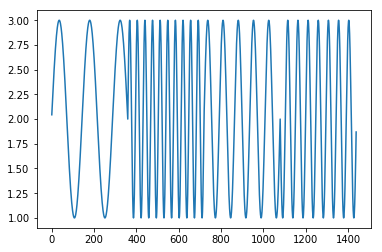

Source data for this figure (header and first rows):
2.000000000000000000e+00, 2.000000000000000000e+00
2.043619387365335882e+00, 2.043619387365335882e+00
2.087155742747658138e+00, 2.087155742747658138e+00
2.130526192220051573e+00, 2.130526192220051573e+00
2.173648177666930525e+00, 2.173648177666930525e+00
2.216439613938102848e+00, 2.216439613938102848e+00
2.258819045102520739e+00, 2.258819045102520739e+00
2.300705799504273230e+00, 2.300705799504273230e+00
2.342020143325668879e+00, 2.342020143325668879e+00
2.382683432365089615e+00, 2.382683432365089615e+00
2.422618261740699275e+00, 2.422618261740699275e+00
2.461748613235033911e+00, 2.461748613235033911e+00
2.500000000000000000e+00, 2.500000000000000000e+00
2.537299608346823554e+00, 2.537299608346823554e+00
2.573576436351046048e+00, 2.573576436351046048e+00
2.608761429008720434e+00, 2.608761429008720434e+00
2.642787609686539252e+00, 2.642787609686539252e+00
2.675590207615660354e+00, 2.675590207615660354e+00
2.707106781186547462e+00, 2.707106781186547462e+00
2.737277336810123973e+00, 2.737277336810123973e+00
2.766044443118977902e+00, 2.766044443118977902e+00
2.793353340291234943e+00, 2.793353340291234943e+00
2.819152044288991910e+00, 2.819152044288991910e+00
2.843391445812885721e+00, 2.843391445812885721e+00
2.866025403784438375e+00, 2.866025403784438375e+00
2.887010833178221603e+00, 2.887010833178221603e+00
2.906307787036650048e+00, 2.906307787036650048e+00
2.923879532511286961e+00, 2.923879532511286961e+00
2.939692620785908428e+00, 2.939692620785908428e+00
2.953716950748226822e+00, 2.953716950748226822e+00
2.965925826289068201e+00, 2.965925826289068201e+00
2.976296007119933584e+00, 2.976296007119933584e+00
2.984807753012208131e+00, 2.984807753012208131e+00
2.991444861373810493e+00, 2.991444861373810493e+00
2.996194698091745323e+00, 2.996194698091745323e+00
2.999048221581857909e+00, 2.999048221581857909e+00
3.000000000000000000e+00, 3.000000000000000000e+00
2.999048221581857909e+00, 2.999048221581857909e+00
2.996194698091745323e+00, 2.996194698091745323e+00
2.991444861373810493e+00, 2.991444861373810493e+00
2.984807753012208131e+00, 2.984807753012208131e+00
2.976296007119933584e+00, 2.976296007119933584e+00
2.965925826289068201e+00, 2.965925826289068201e+00
2.953716950748226822e+00, 2.953716950748226822e+00
2.939692620785908428e+00, 2.939692620785908428e+00
2.923879532511286961e+00, 2.923879532511286961e+00
2.906307787036650048e+00, 2.906307787036650048e+00
2.887010833178221603e+00, 2.887010833178221603e+00
2.866025403784438819e+00, 2.866025403784438819e+00
2.843391445812885721e+00, 2.843391445812885721e+00
2.819152044288991910e+00, 2.819152044288991910e+00
2.793353340291234943e+00, 2.793353340291234943e+00
2.766044443118977902e+00, 2.766044443118977902e+00
2.737277336810123973e+00, 2.737277336810123973e+00
2.707106781186547462e+00, 2.707106781186547462e+00
2.675590207615660354e+00, 2.675590207615660354e+00
2.642787609686539696e+00, 2.642787609686539696e+00
2.608761429008720878e+00, 2.608761429008720878e+00
2.573576436351046048e+00, 2.573576436351046048e+00
2.537299608346823554e+00, 2.537299608346823554e+00
2.500000000000000000e+00, 2.500000000000000000e+00
... 1,379 more rows
